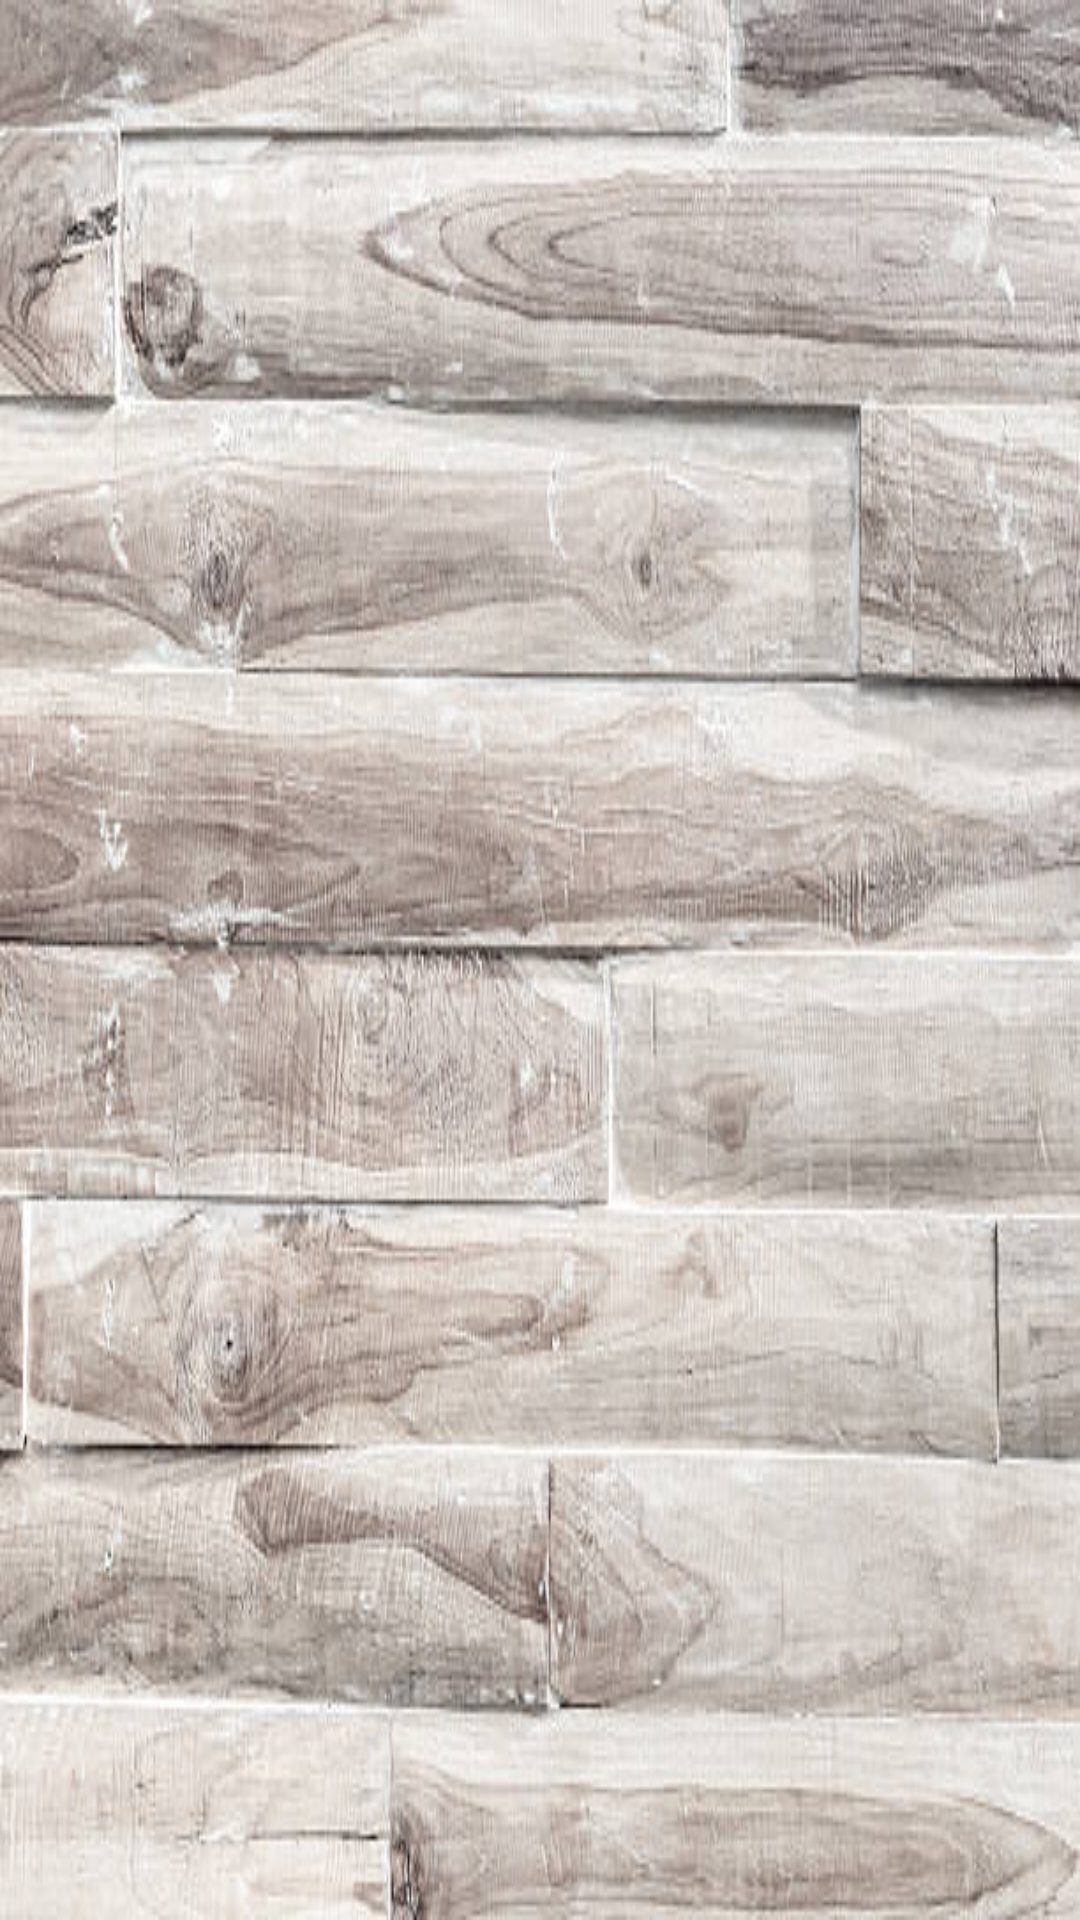

Here is an Android app screen rendered from its layout file. Give the layout XML and the strings, colors and styles it references.
<!-- AndroidManifest.xml: application theme AppTheme.NoActionBar -->
<!-- res/layout/listtittle.xml -->
<?xml version="1.0" encoding="utf-8"?>
    <LinearLayout
        xmlns:android="http://schemas.android.com/apk/res/android"
        xmlns:app="http://schemas.android.com/apk/res-auto"
        android:layout_width="match_parent"
        android:layout_height="match_parent"
        android:orientation="vertical"
        android:background="@drawable/bg10">
    //buat isi dalam daftar kata

        <ListView
            android:id="@+id/listV_main"
            android:layout_width="fill_parent"
            android:layout_height="wrap_content"/>
    </LinearLayout>
<!-- resources referenced by this layout -->
<resources>
  <!-- drawable bg10: jpg bitmap (drawable, 52564 bytes) -->
  <style name="AppTheme.NoActionBar">
          <item name="windowActionBar">false</item>
          <item name="windowNoTitle">true</item>
      </style>
</resources>
